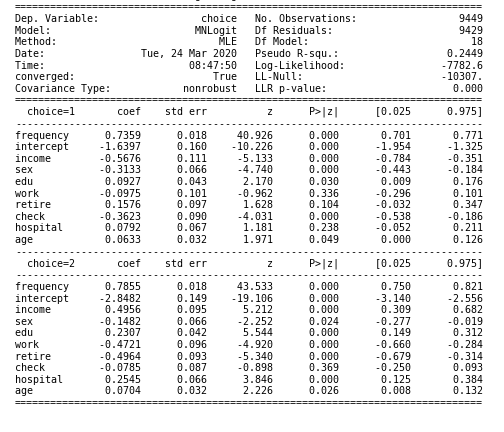

Values plotted in this chart, from the file beside it:
MNLogit Regression Results
Dep. Variable:, choice, No. Observations:, 9449
Model:, MNLogit, Df Residuals:, 9429
Method:, MLE, Df Model:, 18
Date:, Tue, 24 Mar 2020, Pseudo R-squ.:, 0.2449
Time:, 16:53:40, Log-Likelihood:, -7783
converged:, True, LL-Null:, -10307.
Covariance Type:, nonrobust, LLR p-value:, 0.000
choice=1, coef, std err, z, P>|z|, [0.025, 0.975]
frequency, 0.7359, 0.018, 40.93, 0.000, 0.701, 0.771
intercept, -1.64, 0.160, -10.23, 0.000, -1.954, -1.325
income, -0.5676, 0.111, -5.133, 0.000, -0.784, -0.351
sex, -0.3133, 0.066, -4.740, 0.000, -0.443, -0.184
edu, 0.0927, 0.043, 2.170, 0.030, 0.009, 0.176
work, -0.0975, 0.101, -0.962, 0.336, -0.296, 0.101
retire, 0.1576, 0.097, 1.628, 0.104, -0.032, 0.347
check, -0.3623, 0.090, -4.031, 0.000, -0.538, -0.186
hospital, 0.0792, 0.067, 1.181, 0.238, -0.052, 0.211
age, 0.0633, 0.032, 1.971, 0.049, 0.000, 0.126
----------------------------------------…
choice=2, coef, std err, z, P>|z|, [0.025, 0.975]
frequency, 0.7855, 0.018, 43.53, 0.000, 0.750, 0.821
intercept, -2.848, 0.149, -19.11, 0.000, -3.140, -2.556
income, 0.4956, 0.095, 5.212, 0.000, 0.309, 0.682
sex, -0.1482, 0.066, -2.252, 0.024, -0.277, -0.019
edu, 0.2307, 0.042, 5.544, 0.000, 0.149, 0.312
work, -0.4721, 0.096, -4.920, 0.000, -0.660, -0.284
retire, -0.4964, 0.093, -5.340, 0.000, -0.679, -0.314
check, -0.0785, 0.087, -0.898, 0.369, -0.250, 0.093
hospital, 0.2545, 0.066, 3.846, 0.000, 0.125, 0.384
age, 0.0704, 0.032, 2.226, 0.026, 0.008, 0.132
